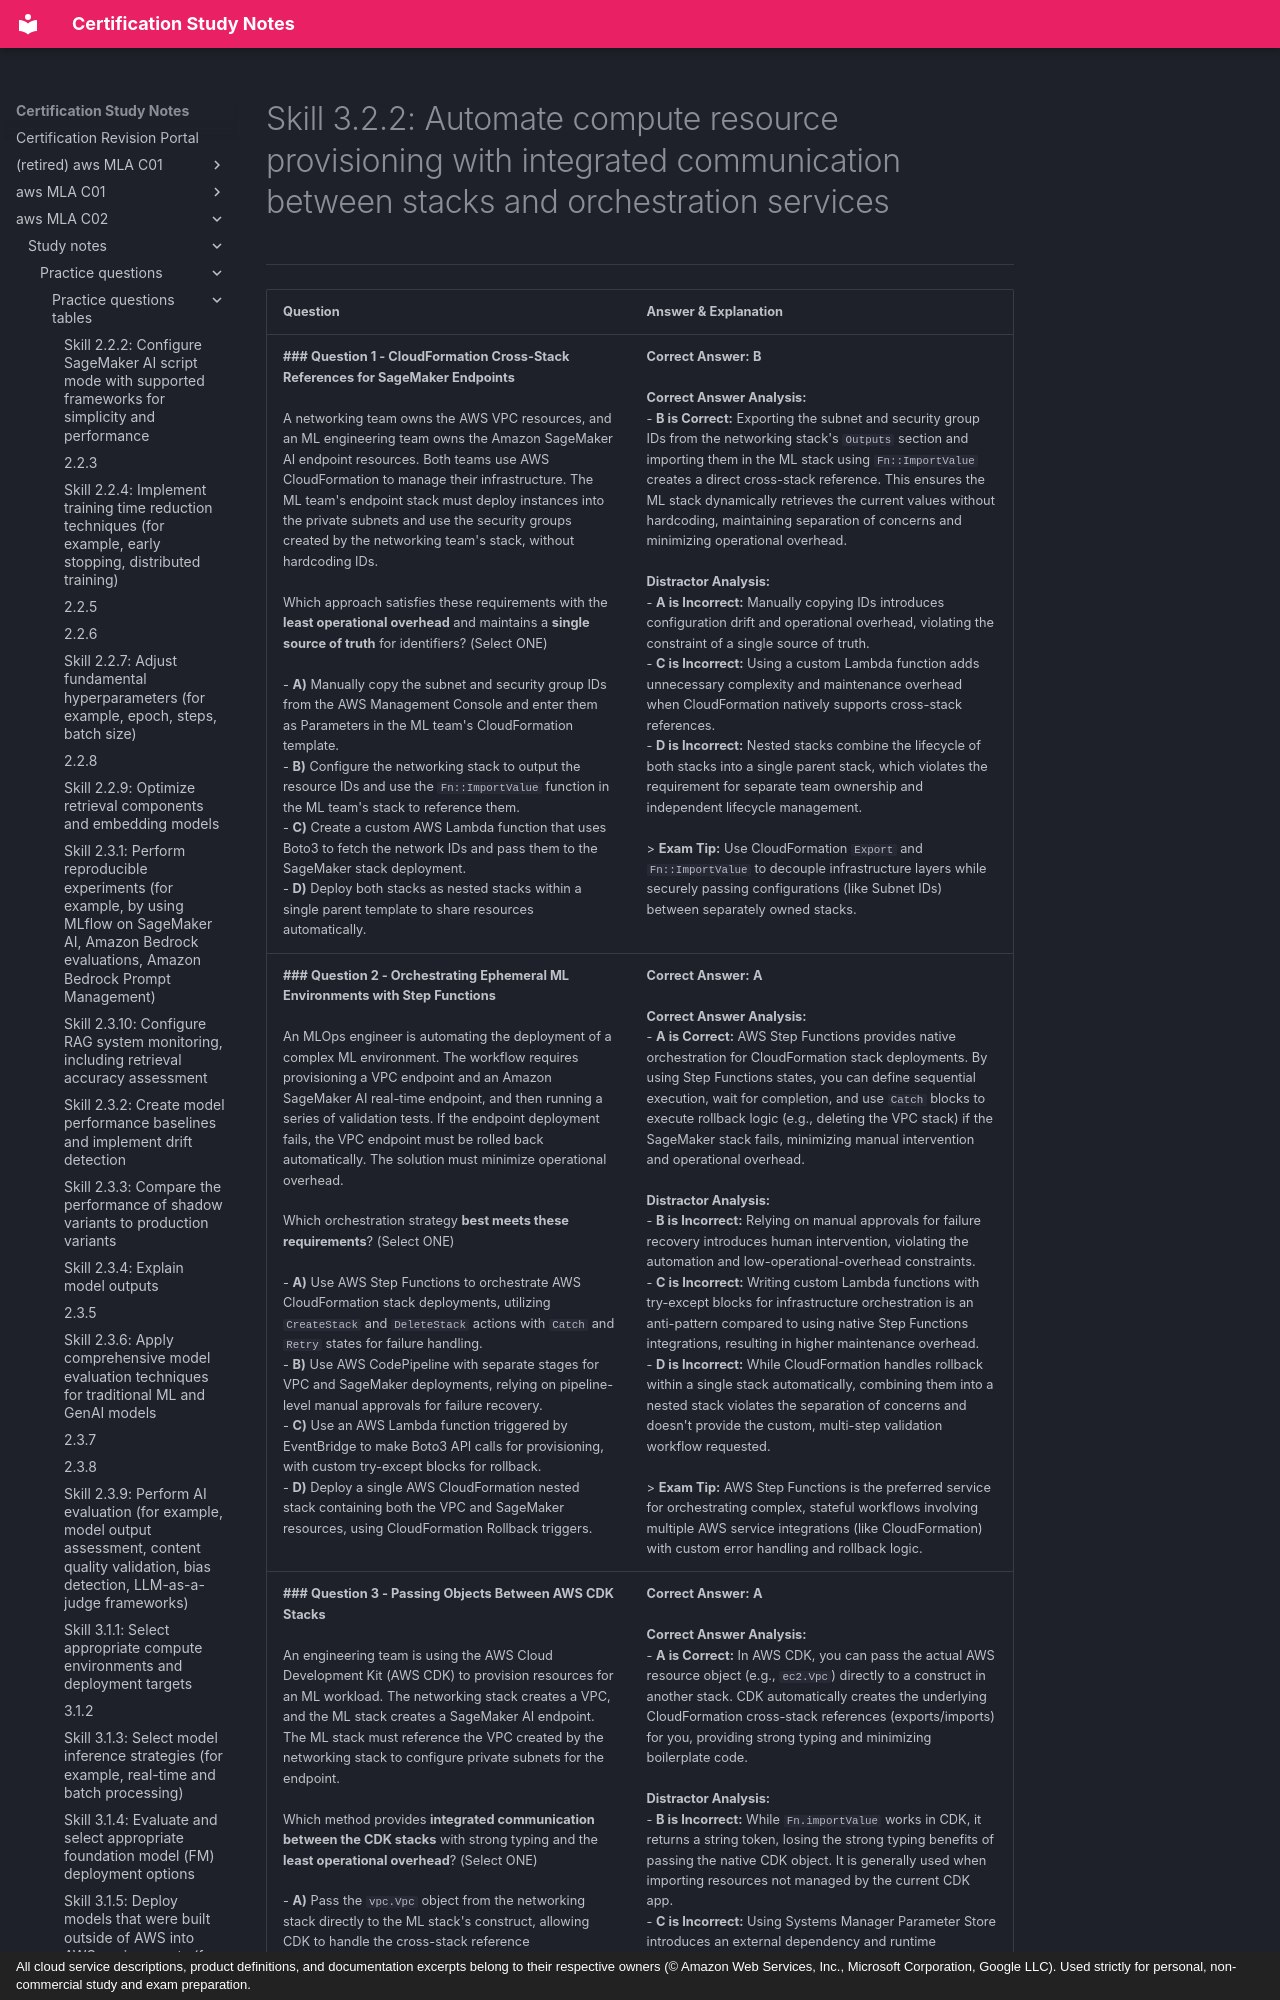

repository: monitus2022/cert_study_notes · page: aws_MLA_C02/study_notes/practice_questions/practice_questions_tables/3.2.2/index.html · generator: mkdocs · copyright: All cloud service descriptions, product definitions, and documentation excerpts belong to their respective owners (© Amazon Web Services, Inc., Microsoft Corporation, Google LLC). Used strictly for personal, non-commercial study and exam preparation.

# Skill 3.2.2: Automate compute resource provisioning with integrated communication between stacks and orchestration services
---

| Question | Answer & Explanation |
| --- | --- |
| **### Question 1 - CloudFormation Cross-Stack References for SageMaker Endpoints**<br><br>A networking team owns the AWS VPC resources, and an ML engineering team owns the Amazon SageMaker AI endpoint resources. Both teams use AWS CloudFormation to manage their infrastructure. The ML team's endpoint stack must deploy instances into the private subnets and use the security groups created by the networking team's stack, without hardcoding IDs.<br><br>Which approach satisfies these requirements with the **least operational overhead** and maintains a **single source of truth** for identifiers? (Select ONE)<br><br>- **A)** Manually copy the subnet and security group IDs from the AWS Management Console and enter them as Parameters in the ML team's CloudFormation template.<br>- **B)** Configure the networking stack to output the resource IDs and use the `Fn::ImportValue` function in the ML team's stack to reference them.<br>- **C)** Create a custom AWS Lambda function that uses Boto3 to fetch the network IDs and pass them to the SageMaker stack deployment.<br>- **D)** Deploy both stacks as nested stacks within a single parent template to share resources automatically. | **Correct Answer:** **B**<br><br>**Correct Answer Analysis:**<br>- **B is Correct:** Exporting the subnet and security group IDs from the networking stack's `Outputs` section and importing them in the ML stack using `Fn::ImportValue` creates a direct cross-stack reference. This ensures the ML stack dynamically retrieves the current values without hardcoding, maintaining separation of concerns and minimizing operational overhead.<br><br>**Distractor Analysis:**<br>- **A is Incorrect:** Manually copying IDs introduces configuration drift and operational overhead, violating the constraint of a single source of truth.<br>- **C is Incorrect:** Using a custom Lambda function adds unnecessary complexity and maintenance overhead when CloudFormation natively supports cross-stack references.<br>- **D is Incorrect:** Nested stacks combine the lifecycle of both stacks into a single parent stack, which violates the requirement for separate team ownership and independent lifecycle management.<br><br>> **Exam Tip:** Use CloudFormation `Export` and `Fn::ImportValue` to decouple infrastructure layers while securely passing configurations (like Subnet IDs) between separately owned stacks. |
| **### Question 2 - Orchestrating Ephemeral ML Environments with Step Functions**<br><br>An MLOps engineer is automating the deployment of a complex ML environment. The workflow requires provisioning a VPC endpoint and an Amazon SageMaker AI real-time endpoint, and then running a series of validation tests. If the endpoint deployment fails, the VPC endpoint must be rolled back automatically. The solution must minimize operational overhead.<br><br>Which orchestration strategy **best meets these requirements**? (Select ONE)<br><br>- **A)** Use AWS Step Functions to orchestrate AWS CloudFormation stack deployments, utilizing `CreateStack` and `DeleteStack` actions with `Catch` and `Retry` states for failure handling.<br>- **B)** Use AWS CodePipeline with separate stages for VPC and SageMaker deployments, relying on pipeline-level manual approvals for failure recovery.<br>- **C)** Use an AWS Lambda function triggered by EventBridge to make Boto3 API calls for provisioning, with custom try-except blocks for rollback.<br>- **D)** Deploy a single AWS CloudFormation nested stack containing both the VPC and SageMaker resources, using CloudFormation Rollback triggers. | **Correct Answer:** **A**<br><br>**Correct Answer Analysis:**<br>- **A is Correct:** AWS Step Functions provides native orchestration for CloudFormation stack deployments. By using Step Functions states, you can define sequential execution, wait for completion, and use `Catch` blocks to execute rollback logic (e.g., deleting the VPC stack) if the SageMaker stack fails, minimizing manual intervention and operational overhead.<br><br>**Distractor Analysis:**<br>- **B is Incorrect:** Relying on manual approvals for failure recovery introduces human intervention, violating the automation and low-operational-overhead constraints.<br>- **C is Incorrect:** Writing custom Lambda functions with try-except blocks for infrastructure orchestration is an anti-pattern compared to using native Step Functions integrations, resulting in higher maintenance overhead.<br>- **D is Incorrect:** While CloudFormation handles rollback within a single stack automatically, combining them into a nested stack violates the separation of concerns and doesn't provide the custom, multi-step validation workflow requested.<br><br>> **Exam Tip:** AWS Step Functions is the preferred service for orchestrating complex, stateful workflows involving multiple AWS service integrations (like CloudFormation) with custom error handling and rollback logic. |
| **### Question 3 - Passing Objects Between AWS CDK Stacks**<br><br>An engineering team is using the AWS Cloud Development Kit (AWS CDK) to provision resources for an ML workload. The networking stack creates a VPC, and the ML stack creates a SageMaker AI endpoint. The ML stack must reference the VPC created by the networking stack to configure private subnets for the endpoint.<br><br>Which method provides **integrated communication between the CDK stacks** with strong typing and the **least operational overhead**? (Select ONE)<br><br>- **A)** Pass the `vpc.Vpc` object from the networking stack directly to the ML stack's construct, allowing CDK to handle the cross-stack reference automatically.<br>- **B)** Export the VPC ID as a string from the networking stack and use `Fn.importValue` in the ML stack to pass the string to the SageMaker construct.<br>- **C)** Store the VPC ID in AWS Systems Manager Parameter Store and have the ML stack read it during synthesis.<br>- **D)** Deploy both stacks in the same AWS CDK App and use hardcoded VPC IDs in the ML stack's environment variables. | **Correct Answer:** **A**<br><br>**Correct Answer Analysis:**<br>- **A is Correct:** In AWS CDK, you can pass the actual AWS resource object (e.g., `ec2.Vpc`) directly to a construct in another stack. CDK automatically creates the underlying CloudFormation cross-stack references (exports/imports) for you, providing strong typing and minimizing boilerplate code.<br><br>**Distractor Analysis:**<br>- **B is Incorrect:** While `Fn.importValue` works in CDK, it returns a string token, losing the strong typing benefits of passing the native CDK object. It is generally used when importing resources not managed by the current CDK app.<br>- **C is Incorrect:** Using Systems Manager Parameter Store introduces an external dependency and runtime resolution that is unnecessary when CDK can handle the reference at synthesis time.<br>- **D is Incorrect:** Hardcoding identifiers defeats the purpose of Infrastructure as Code and creates configuration drift risks.<br><br>> **Exam Tip:** In AWS CDK, passing actual resource
